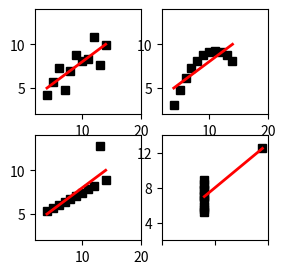

Here is the Python script that generated this plot:
import numpy as np
import numpy.linalg as la
import matplotlib.pyplot as plt

from scipy import stats

import matplotlib.pyplot as plt
import numpy as np

x0 = np.array([10, 8, 13, 9, 11, 14, 6, 4, 12, 7, 5])
y1 = np.array([8.04, 6.95, 7.58, 8.81, 8.33, 9.96, 7.24, 4.26, 10.84, 4.82, 5.68])
y2 = np.array([9.14, 8.14, 8.74, 8.77, 9.26, 8.10, 6.13, 3.10, 9.13, 7.26, 4.74])
y3 = np.array([7.46, 6.77, 12.74, 7.11, 7.81, 8.84, 6.08, 5.39, 8.15, 6.42, 5.73])
x4 = np.array([8, 8, 8, 8, 8, 8, 8, 19, 8, 8, 8])
y4 = np.array([6.58, 5.76, 7.71, 8.84, 8.47, 7.04, 5.25, 12.50, 5.56, 7.91, 6.89])


def fit(x):
    return 3 + 0.5*x

fig, ax = plt.subplots(ncols=2, nrows=2, figsize=(3,3))
ax = ax.ravel()
for i, (x,y) in enumerate([(x0,y1), (x0,y2), (x0,y3), (x4,y4)]):
    xfit = np.array([np.amin(x), np.amax(x)])
    ax[i].plot(x, y, 'ks', xfit, fit(xfit), 'r-', lw=2)
    ax[i].axis([2, 20, 2, 14])
    plt.setp(plt.gca(), xticklabels=[], yticks=(4, 8, 12), xticks=(0, 10, 20))
    
    

# verify the stats
pairs = (x0, y1), (x0, y2), (x0, y3), (x4, y4)
for x, y in pairs:
    print('mean=%1.2f, std=%1.2f, r=%1.2f' % (np.mean(y), np.std(y), np.corrcoef(x, y)[0][1]))

